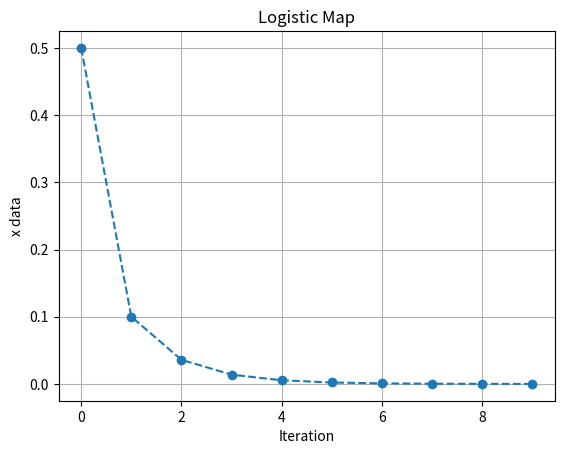

Recreate this plot in Python.
import matplotlib.pyplot as plt

def main() -> None:

####### Program Constants ######   
    Max_N = 10
    r = 0.4
    x = 0.5
################################

    n_list=[]
    x_list=[]

    for n in range(Max_N):
        n_list.append(n)
        x_list.append(x)
        x = lmap(r,x)
    # print(n_list)
    # print(x_list)

    plotResults(n_list, x_list, title="Logistic Map", x_label="Iteration", y_label="x data")

##### Function Definitions #####

def lmap(r: float, x: float) -> float:
    return r*x*(1-x)

def plotResults(x_data: list, y_data: list, x_label: str, y_label: str, title: str) -> None:
    plt.xlabel(x_label)
    plt.ylabel(y_label)
    plt.title(title)
    plt.grid(True)

    plt.plot(x_data, y_data, marker = 'o', linestyle = '--')
    plt.show()

################################

if __name__ == "__main__":
    main()

